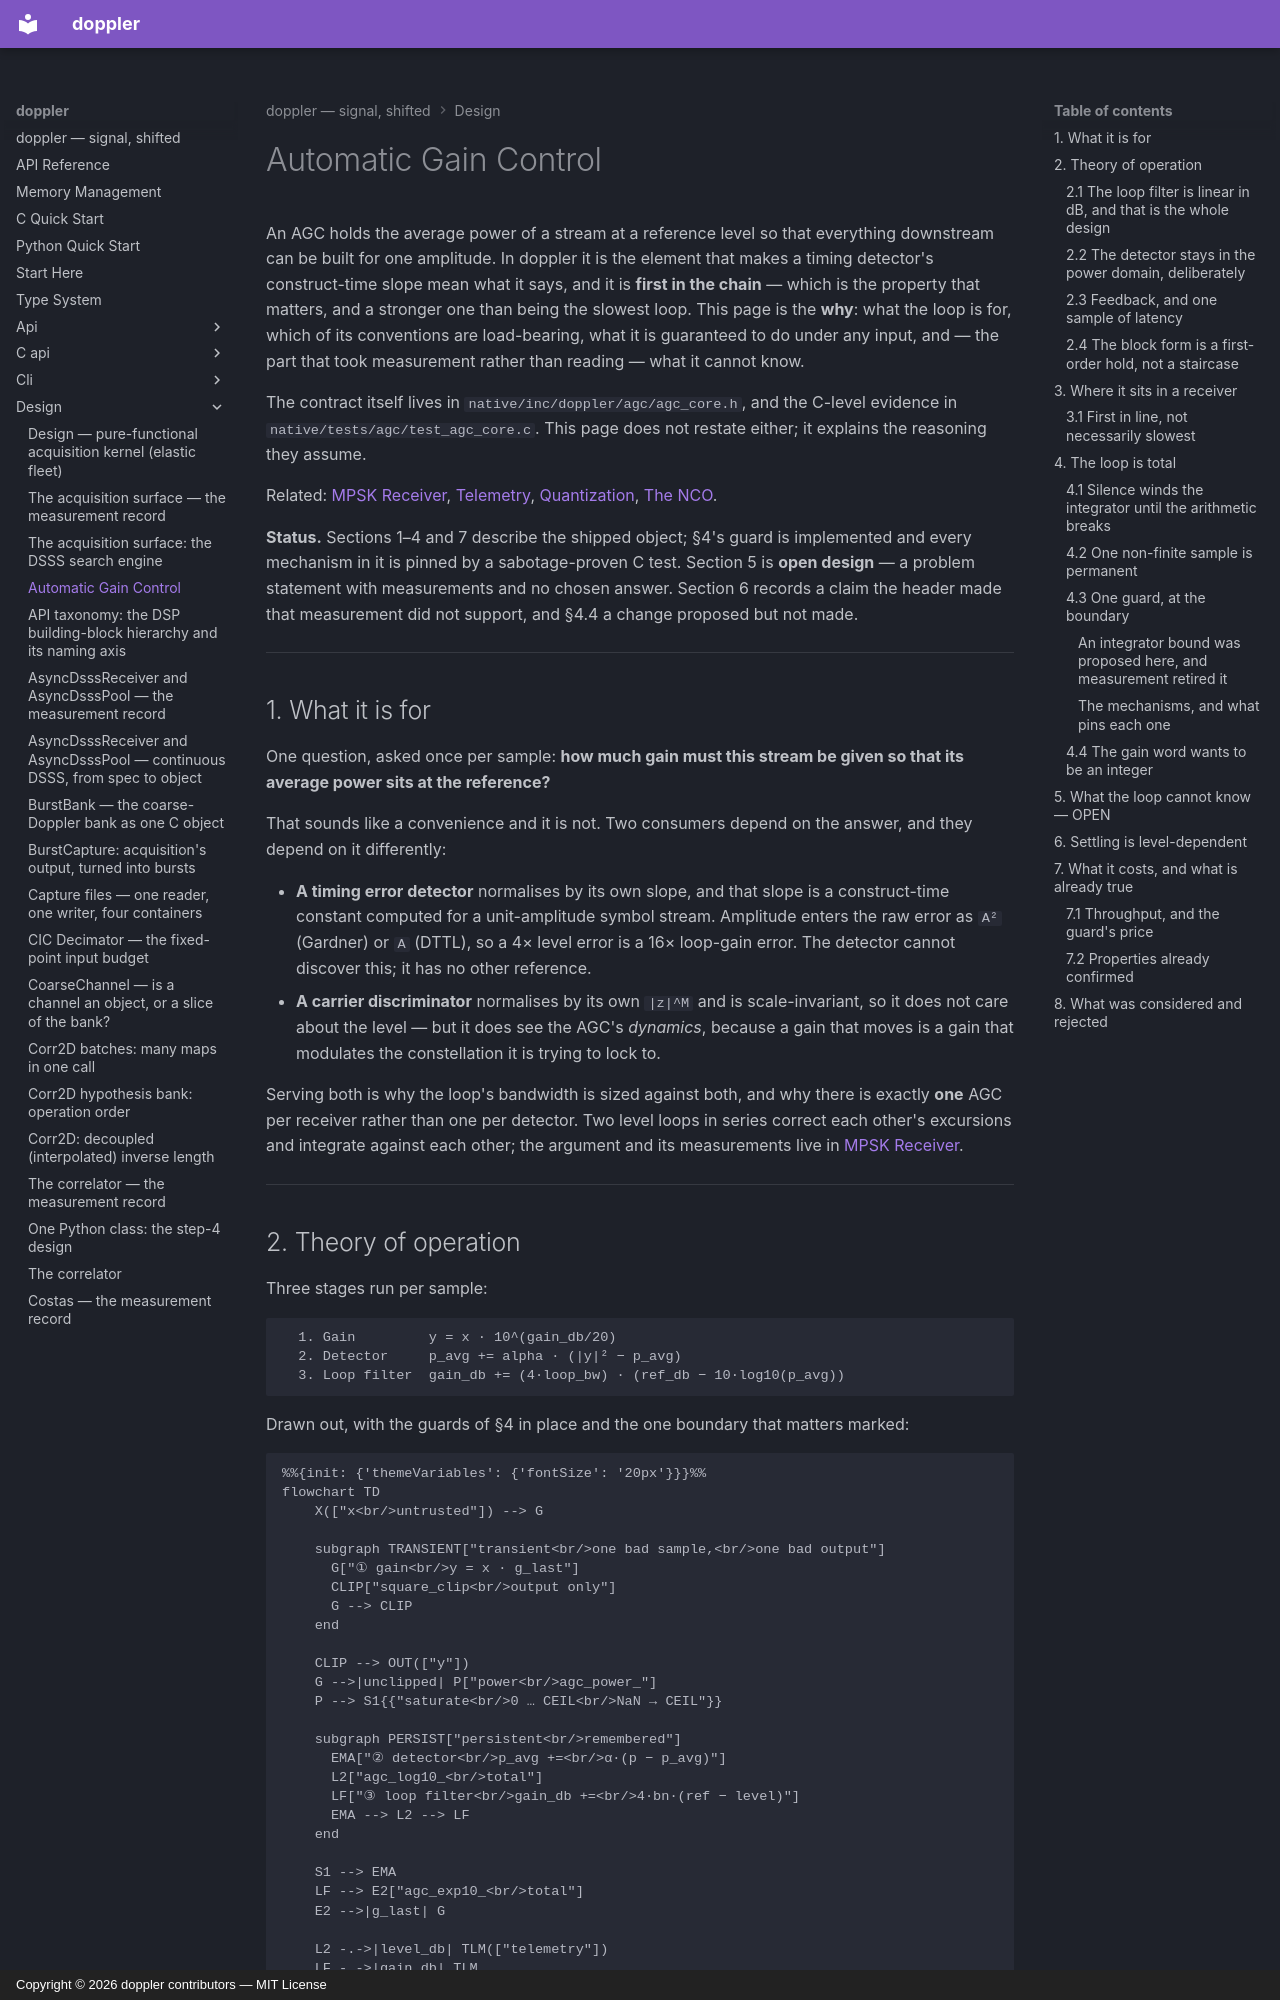

repository: doppler-dsp/doppler · page: design/agc/index.html · generator: mkdocs · copyright: Copyright © 2026 doppler contributors — MIT License

---
description: "the log-domain level loop every receiver stands on: why the filter is in dB and the detector is not, why the loop must be total under any input, and what level alone cannot tell it"
---

# Automatic Gain Control

An AGC holds the average power of a stream at a reference level so that
everything downstream can be built for one amplitude. In doppler it is the
element that makes a timing detector's construct-time slope mean what it
says, and it is **first in the chain** — which is the property that matters,
and a stronger one than being the slowest loop. This page is the **why**:
what the loop is for, which of its conventions are load-bearing, what it is
guaranteed to do under any input, and — the part that took measurement
rather than reading — what it cannot know.

The contract itself lives in `native/inc/doppler/agc/agc_core.h`, and the C-level
evidence in `native/tests/agc/test_agc_core.c`. This page does not restate
either; it explains the reasoning they assume.

Related: [MPSK Receiver](mpsk.md), [Telemetry](telemetry.md),
[Quantization](QUANTIZATION.md), [The NCO](nco.md).

**Status.** Sections 1–4 and 7 describe the shipped object; §4's guard is
implemented and every mechanism in it is pinned by a sabotage-proven C test.
Section 5 is **open design** — a problem statement with measurements and no
chosen answer. Section 6 records a claim the header made that measurement
did not support, and §4.4 a change proposed but not made.

______________________________________________________________________

## 1. What it is for

One question, asked once per sample: **how much gain must this stream be
given so that its average power sits at the reference?**

That sounds like a convenience and it is not. Two consumers depend on the
answer, and they depend on it differently:

- **A timing error detector** normalises by its own slope, and that slope is
    a construct-time constant computed for a unit-amplitude symbol stream.
    Amplitude enters the raw error as `A²` (Gardner) or `A` (DTTL), so a 4×
    level error is a 16× loop-gain error. The detector cannot discover this;
    it has no other reference.
- **A carrier discriminator** normalises by its own `|z|^M` and is
    scale-invariant, so it does not care about the level — but it does see
    the AGC's *dynamics*, because a gain that moves is a gain that modulates
    the constellation it is trying to lock to.

Serving both is why the loop's bandwidth is sized against both, and why
there is exactly **one** AGC per receiver rather than one per detector. Two
level loops in series correct each other's excursions and integrate against
each other; the argument and its measurements live in
[MPSK Receiver](mpsk.md).

______________________________________________________________________
